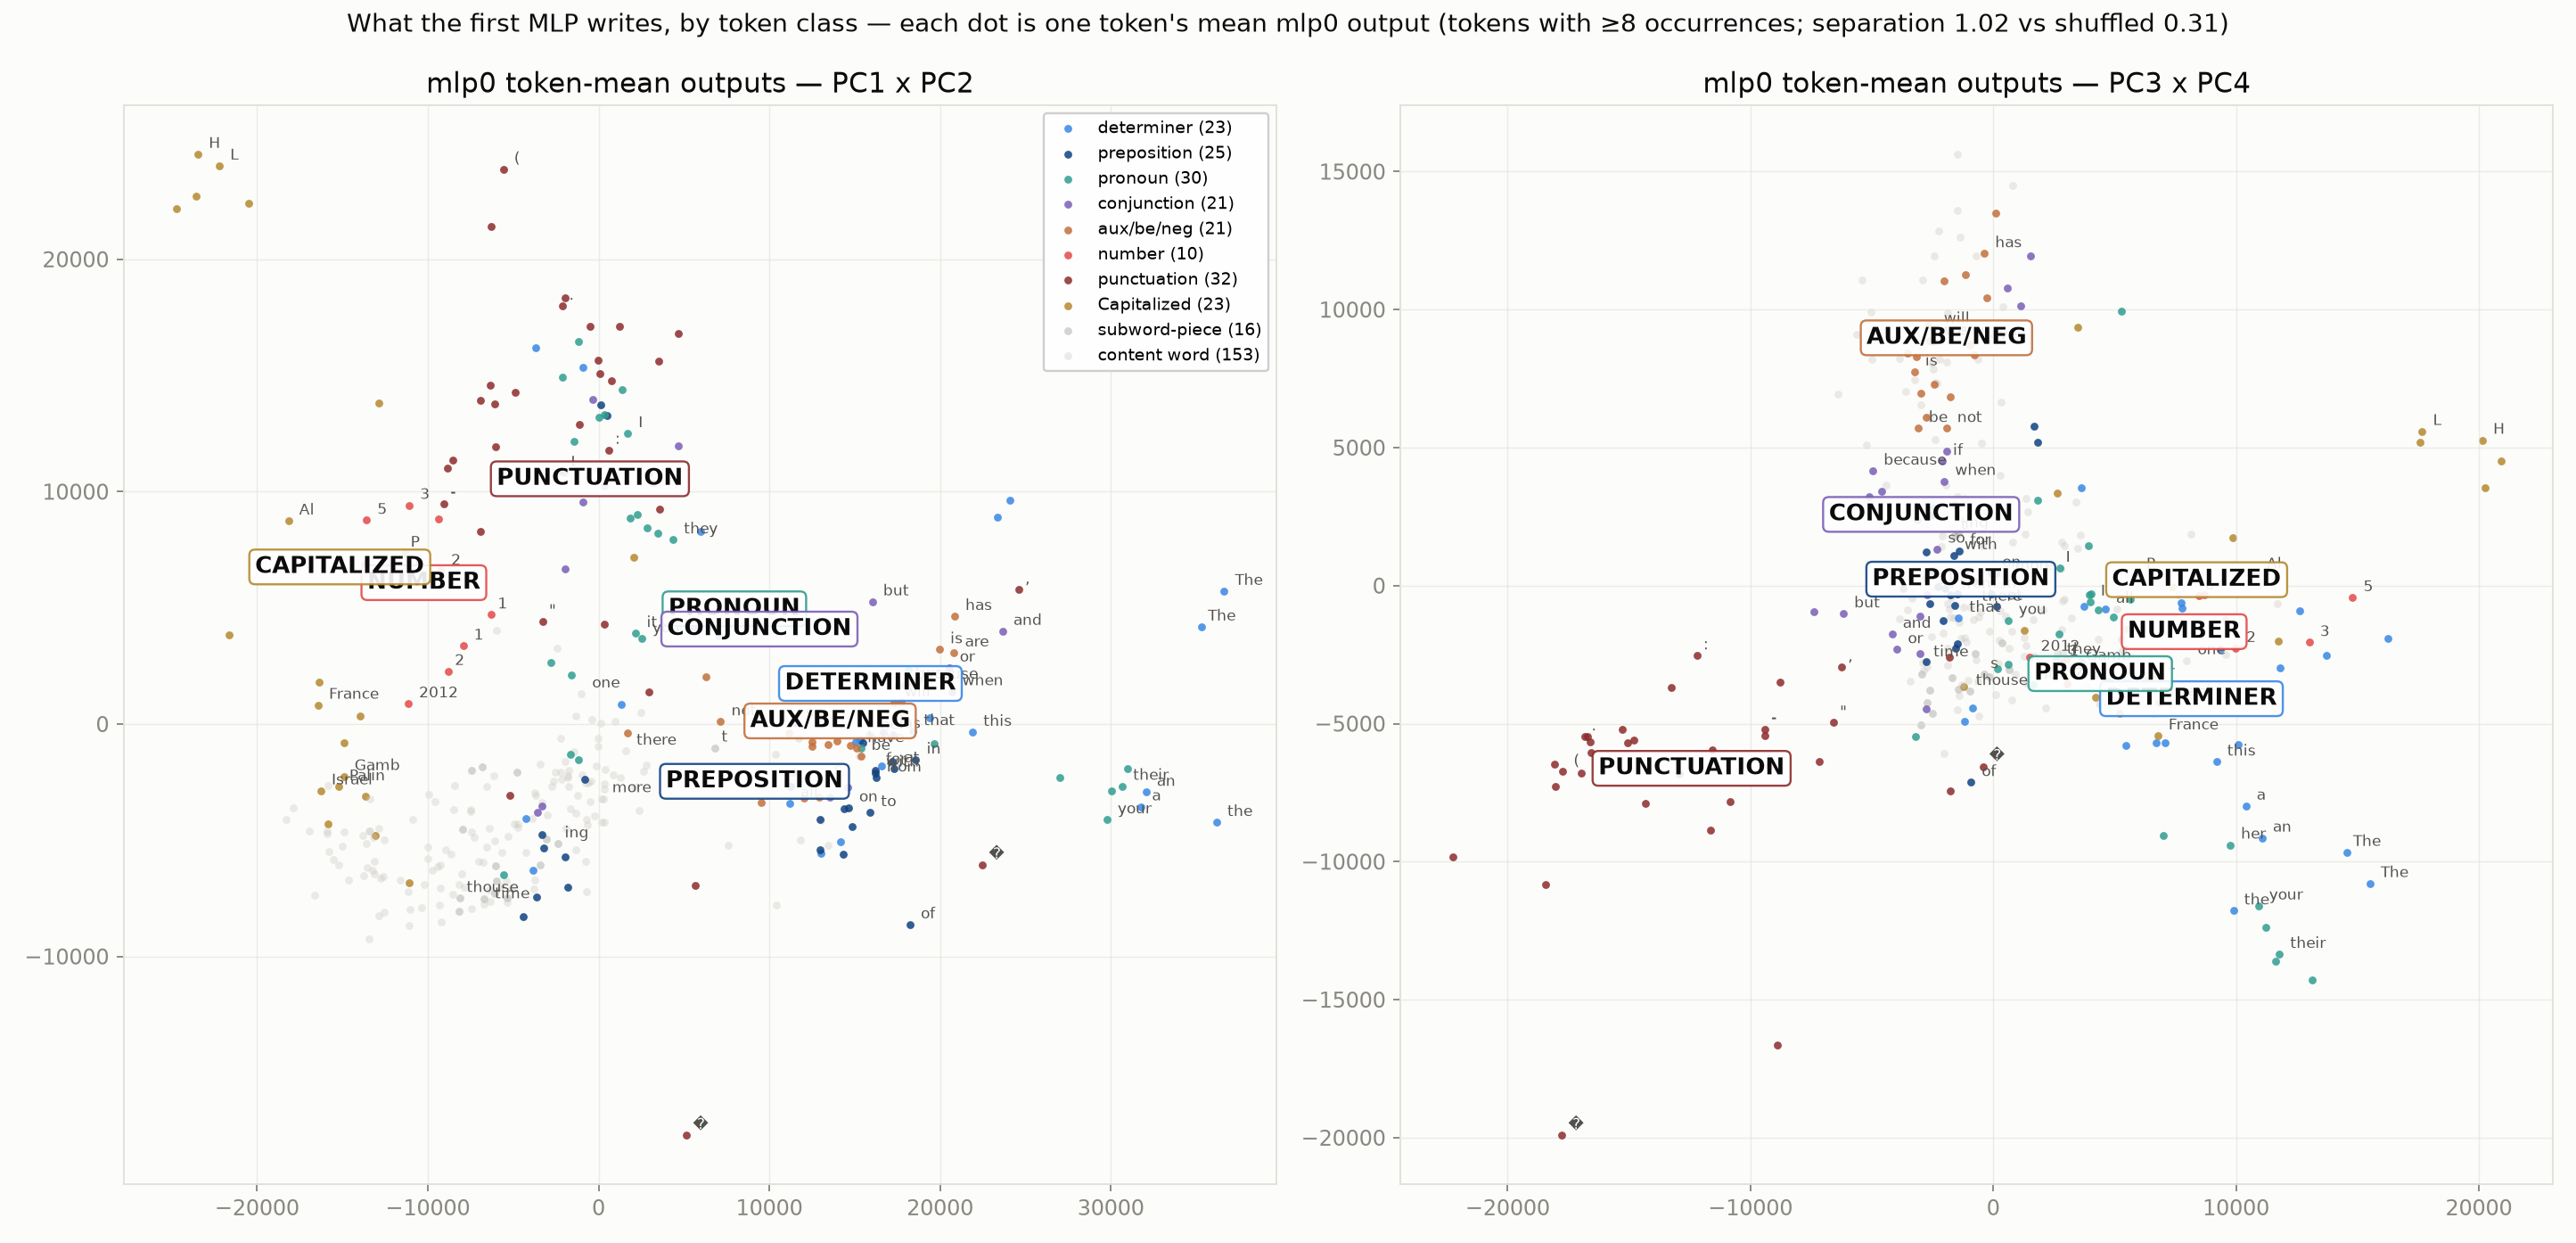

Reproduce this figure in Python.
"""FIGURE (user-requested): labeled map of mlp0's class clusters. Computes the token-conditional-mean OUTPUT of
mlp0 (the canonical class subspace object, §767-772/§915) for every token with >=8 occurrences in 96 census rows,
labels each token rule-based with the §825/826 class taxonomy, projects to PCA-2D (two panels: PC1-2, PC3-4),
and writes (a) fig_mlp0_class_map.png with class colors + exemplar token labels + class centroids, (b)
mlp0_clusters.md listing every class's member tokens. Also quantifies separation: per-class centroid silhouette
vs shuffled-label null."""
import sys, json, torch, re
import torch.nn.functional as F
import numpy as np
sys.path.insert(0, '/workspace/rspd')
sys.path.insert(0, '/workspace/tensor_language')
from bilin18_joint_removal import m, DEV
import census_lib as cl
import tiktoken
import matplotlib
matplotlib.use('Agg')
import matplotlib.pyplot as plt
from palette import INK, SECONDARY, MUTED, GRID, SURFACE

D = 1152; PT = '/workspace/tensor_language/basis_aligned/bilinear_quotient/'
NSEQ = 96; SEQ = 256; MIN_OCC = 8
enc = tiktoken.get_encoding('gpt2')

DET = {'the', 'a', 'an', 'this', 'that', 'these', 'those', 'some', 'any', 'each', 'every', 'no', 'all', 'both'}
PREP = {'of', 'in', 'on', 'at', 'by', 'for', 'with', 'from', 'to', 'into', 'over', 'under', 'about', 'after',
        'before', 'between', 'through', 'during', 'against', 'without', 'within', 'upon', 'across', 'off', 'up', 'down', 'out'}
PRON = {'i', 'you', 'he', 'she', 'it', 'we', 'they', 'me', 'him', 'her', 'us', 'them', 'his', 'its', 'their',
        'my', 'your', 'our', 'who', 'whom', 'which', 'what', 'himself', 'herself', 'itself', 'themselves'}
CONJ = {'and', 'or', 'but', 'so', 'because', 'if', 'while', 'although', 'though', 'when', 'where', 'as', 'than',
        'whether', 'nor', 'yet', 'since', 'unless'}
AUX = {'is', 'are', 'was', 'were', 'be', 'been', 'being', 'am', 'has', 'have', 'had', 'do', 'does', 'did',
       'will', 'would', 'can', 'could', 'should', 'may', 'might', 'must', 'shall', 'not', "n't"}

CLASSES = ['determiner', 'preposition', 'pronoun', 'conjunction', 'aux/be/neg', 'number', 'punctuation',
           'Capitalized', 'subword-piece', 'content word']
# categorical colors in the repo's muted-paper register (chrome from palette.py)
COLORS = {'determiner': '#3987e5', 'preposition': '#104281', 'pronoun': '#2e9e8f', 'conjunction': '#7a5fb5',
          'aux/be/neg': '#c2703d', 'number': '#e34948', 'punctuation': '#8c2b2b', 'Capitalized': '#b5892e',
          'subword-piece': '#898781', 'content word': '#c9c7c0'}


def label_token(tid):
    raw = enc.decode([tid])
    s = raw.strip()
    if s == '': return None                     # whitespace/newline tokens: skip
    low = s.lower()
    if re.fullmatch(r"[0-9][0-9,\.]*", s): return 'number'
    if re.fullmatch(r"[^\w\s]+", s): return 'punctuation'
    if low in DET: return 'determiner'
    if low in PREP: return 'preposition'
    if low in PRON: return 'pronoun'
    if low in CONJ: return 'conjunction'
    if low in AUX: return 'aux/be/neg'
    if s[0].isupper(): return 'Capitalized'
    if not raw.startswith(' ') and s.isalpha(): return 'subword-piece'
    if s.isalpha(): return 'content word'
    return None


@torch.no_grad()
def main():
    cl.use_state(PT + 'census_state_diverse.pt')
    blocks = cl.fineweb_rows(NSEQ)[:, :SEQ].contiguous()
    V = int(m.lm_head.weight.shape[0])
    cap = []
    hook = m.transformer.h[0].mlp.register_forward_hook(
        lambda mo, i_, o_: cap.append(o_.detach().float().reshape(-1, D)) or None)
    ids = []
    for i in range(0, NSEQ, 8):
        x = blocks[i:i+8].to(DEV)[:, :-1].contiguous(); ids.append(x.reshape(-1))
        xx = F.rms_norm(m.transformer.wte(x), (D,)); x0 = xx; v1 = None
        for blk in m.transformer.h: xx, v1 = blk(xx, v1, x0)
    hook.remove()
    tok = torch.cat(ids, 0); X = torch.cat(cap, 0)
    xb = torch.zeros(V, D, device=DEV); cn = torch.zeros(V, device=DEV)
    xb.index_add_(0, tok, X); cn.index_add_(0, tok, torch.ones_like(tok, dtype=torch.float))
    keep = (cn >= MIN_OCC).nonzero().squeeze(1)
    means = (xb[keep] / cn[keep].unsqueeze(1)).cpu().numpy()
    freqs = cn[keep].cpu().numpy(); tids = keep.cpu().numpy()

    labels, rows = [], []
    for j, tid in enumerate(tids):
        lab = label_token(int(tid))
        if lab is None: continue
        labels.append(lab); rows.append(j)
    Xm = means[rows]; fr = freqs[rows]; tt = tids[rows]; labels = np.array(labels)
    Xc = Xm - Xm.mean(0)
    U, S, Vt = np.linalg.svd(Xc, full_matrices=False)
    P = Xc @ Vt[:4].T
    print(f"{len(rows)} tokens mapped | var explained PC1-4: {np.round((S[:4]**2)/ (S**2).sum(), 3)}")

    # separation: silhouette-lite = mean(inter-centroid dist) / mean(intra dist) vs shuffled
    def sep(lbls):
        cents = {c: Xc[lbls == c].mean(0) for c in CLASSES if (lbls == c).sum() >= 5}
        intra = np.mean([np.linalg.norm(Xc[lbls == c] - cents[c], axis=1).mean() for c in cents])
        cl_ = list(cents)
        inter = np.mean([np.linalg.norm(cents[a]-cents[b]) for ii, a in enumerate(cl_) for b in cl_[ii+1:]])
        return inter/intra
    rng = np.random.default_rng(0)
    null = np.mean([sep(rng.permutation(labels)) for _ in range(20)])
    real = sep(labels)
    print(f"class separation inter/intra: {real:.3f} vs shuffled-label {null:.3f} ({real/null:.2f}x)")

    fig, axes = plt.subplots(1, 2, figsize=(17, 8.2), facecolor=SURFACE)
    for ax, (i1, i2), ttl in zip(axes, [(0, 1), (2, 3)], ['PC1 x PC2', 'PC3 x PC4']):
        ax.set_facecolor(SURFACE)
        for cname in CLASSES:
            msk = labels == cname
            if msk.sum() == 0: continue
            z = 1 if cname in ('content word', 'subword-piece', 'Capitalized') else 3
            a = 0.35 if cname in ('content word', 'subword-piece') else 0.85
            ax.scatter(P[msk, i1], P[msk, i2], s=14, c=COLORS[cname], alpha=a, zorder=z,
                       label=f"{cname} ({int(msk.sum())})", linewidths=0)
        # exemplar annotations: top-frequency members of the small classes + centroid labels
        for cname in CLASSES:
            msk = np.where(labels == cname)[0]
            if len(msk) < 5: continue
            cx, cy = P[msk, i1].mean(), P[msk, i2].mean()
            if cname not in ('content word', 'subword-piece'):
                ax.text(cx, cy, cname.upper(), fontsize=11, fontweight='bold', color=INK, zorder=6,
                        ha='center', bbox=dict(boxstyle='round,pad=0.25', fc='white', ec=COLORS[cname], alpha=0.9))
            top = msk[np.argsort(-fr[msk])][:8 if cname not in ('content word', 'subword-piece') else 4]
            for j in top:
                ax.annotate(repr(enc.decode([int(tt[j])]))[1:-1], (P[j, i1], P[j, i2]), fontsize=7,
                            color=SECONDARY, zorder=5, xytext=(3, 3), textcoords='offset points')
        ax.set_title(f"mlp0 token-mean outputs — {ttl}", color=INK, fontsize=13)
        ax.tick_params(colors=MUTED); [sp.set_color(GRID) for sp in ax.spines.values()]
        ax.grid(True, color=GRID, lw=0.6, alpha=0.6)
    axes[0].legend(loc='best', fontsize=8, framealpha=0.95)
    fig.suptitle("What the first MLP writes, by token class — each dot is one token's mean mlp0 output "
                 f"(tokens with ≥{MIN_OCC} occurrences; separation {real:.2f} vs shuffled {null:.2f})",
                 color=INK, fontsize=12, y=0.99)
    fig.tight_layout()
    fig.savefig(PT + 'fig_mlp0_class_map.png', dpi=170, facecolor=SURFACE)
    print("wrote fig_mlp0_class_map.png")

    # membership listing
    with open(PT + 'mlp0_clusters.md', 'w') as f:
        f.write("# mlp0 class clusters — membership listing\n\n")
        f.write(f"Token-conditional-mean mlp0 outputs, {len(rows)} tokens (>= {MIN_OCC} occurrences in "
                f"{NSEQ} FineWeb rows). Class separation inter/intra {real:.3f} vs shuffled-label {null:.3f} "
                f"({real/null:.2f}x). PC1-4 variance: {np.round((S[:4]**2)/(S**2).sum(),3).tolist()}.\n\n")
        for cname in CLASSES:
            msk = np.where(labels == cname)[0]
            top = msk[np.argsort(-fr[msk])][:30]
            toks = ", ".join('`' + repr(enc.decode([int(tt[j])]))[1:-1] + '`' for j in top)
            f.write(f"## {cname} — {len(msk)} tokens\n{toks}\n\n")
    print("wrote mlp0_clusters.md")


if __name__ == '__main__':
    main()
